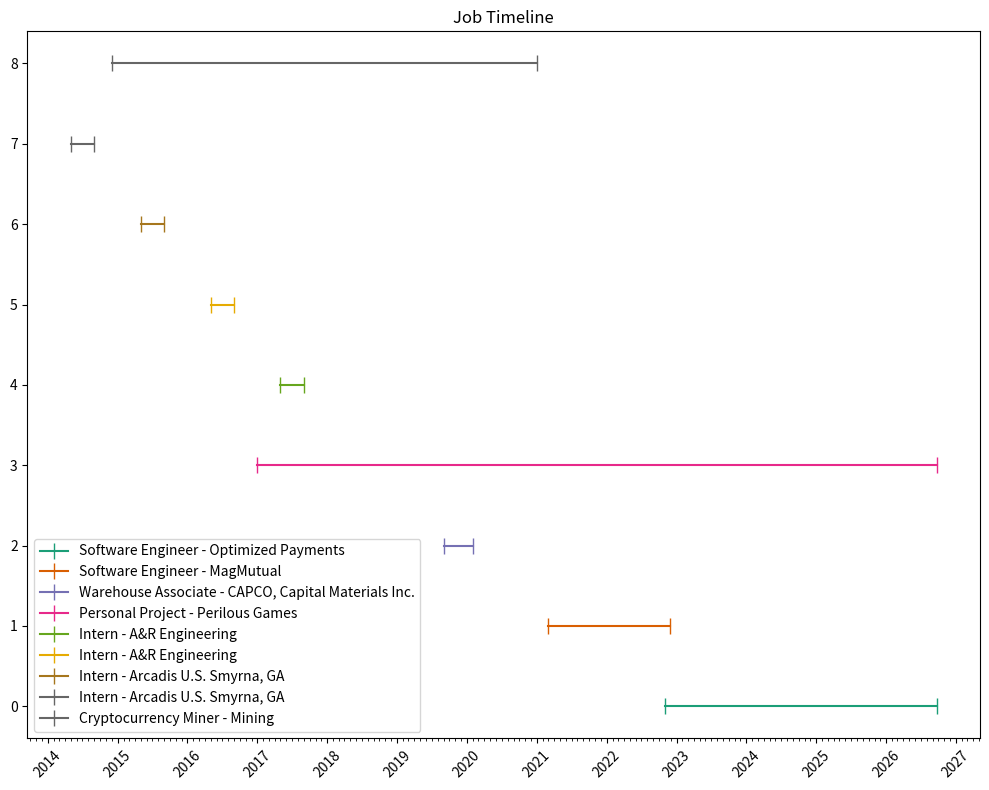

Write the Python code that produced this figure.
# Re-importing necessary libraries after code execution state reset
import matplotlib.pyplot as plt
import matplotlib.dates as mdates
from datetime import datetime

# Re-defining the timeline data
timeline_data = [
    ["Software Engineer - Optimized Payments", "2022-11-01", datetime.today().strftime('%Y-%m-%d')],
    ["Software Engineer - MagMutual", "2021-03-01", "2022-11-30"],
    ["Warehouse Associate - CAPCO, Capital Materials Inc.", "2019-09-01", "2020-01-31"],
    ["Personal Project - Perilous Games", "2017-01-01", datetime.today().strftime('%Y-%m-%d')],
    ["Intern - A&R Engineering", "2017-05-01", "2017-08-31"],
    ["Intern - A&R Engineering", "2016-05-01", "2016-08-31"],
    ["Intern - Arcadis U.S. Smyrna, GA", "2015-05-01", "2015-08-31"],
    ["Intern - Arcadis U.S. Smyrna, GA", "2014-05-01", "2014-08-31"],
    ["Cryptocurrency Miner - Mining", "2014-12-01", "2020-12-31"]
]

# Convert dates to datetime objects for plotting
for i, item in enumerate(timeline_data):
    start_date = datetime.strptime(item[1], '%Y-%m-%d')
    end_date = datetime.strptime(item[2], '%Y-%m-%d')
    timeline_data[i][1] = start_date
    timeline_data[i][2] = end_date

# Generate the timeline with distinct colors for each job
colors = plt.cm.get_cmap('Dark2', len(timeline_data))

fig, ax = plt.subplots(figsize=(10, 8))

# Plot each job with a different color from the colormap
for i, (job, start, end) in enumerate(timeline_data):
    ax.plot([start, end], [i] * 2, marker='|', markersize=12, color=colors(i), label=f'{job}')

# Improve layout with non-green colors
ax.yaxis.set_visible(True)
ax.xaxis.set_major_locator(mdates.YearLocator())
ax.xaxis.set_minor_locator(mdates.MonthLocator())
ax.xaxis.set_major_formatter(mdates.DateFormatter('%Y'))
plt.xticks(rotation=45)
plt.title('Job Timeline')
plt.legend(loc='lower left')

plt.tight_layout()
plt.show()
